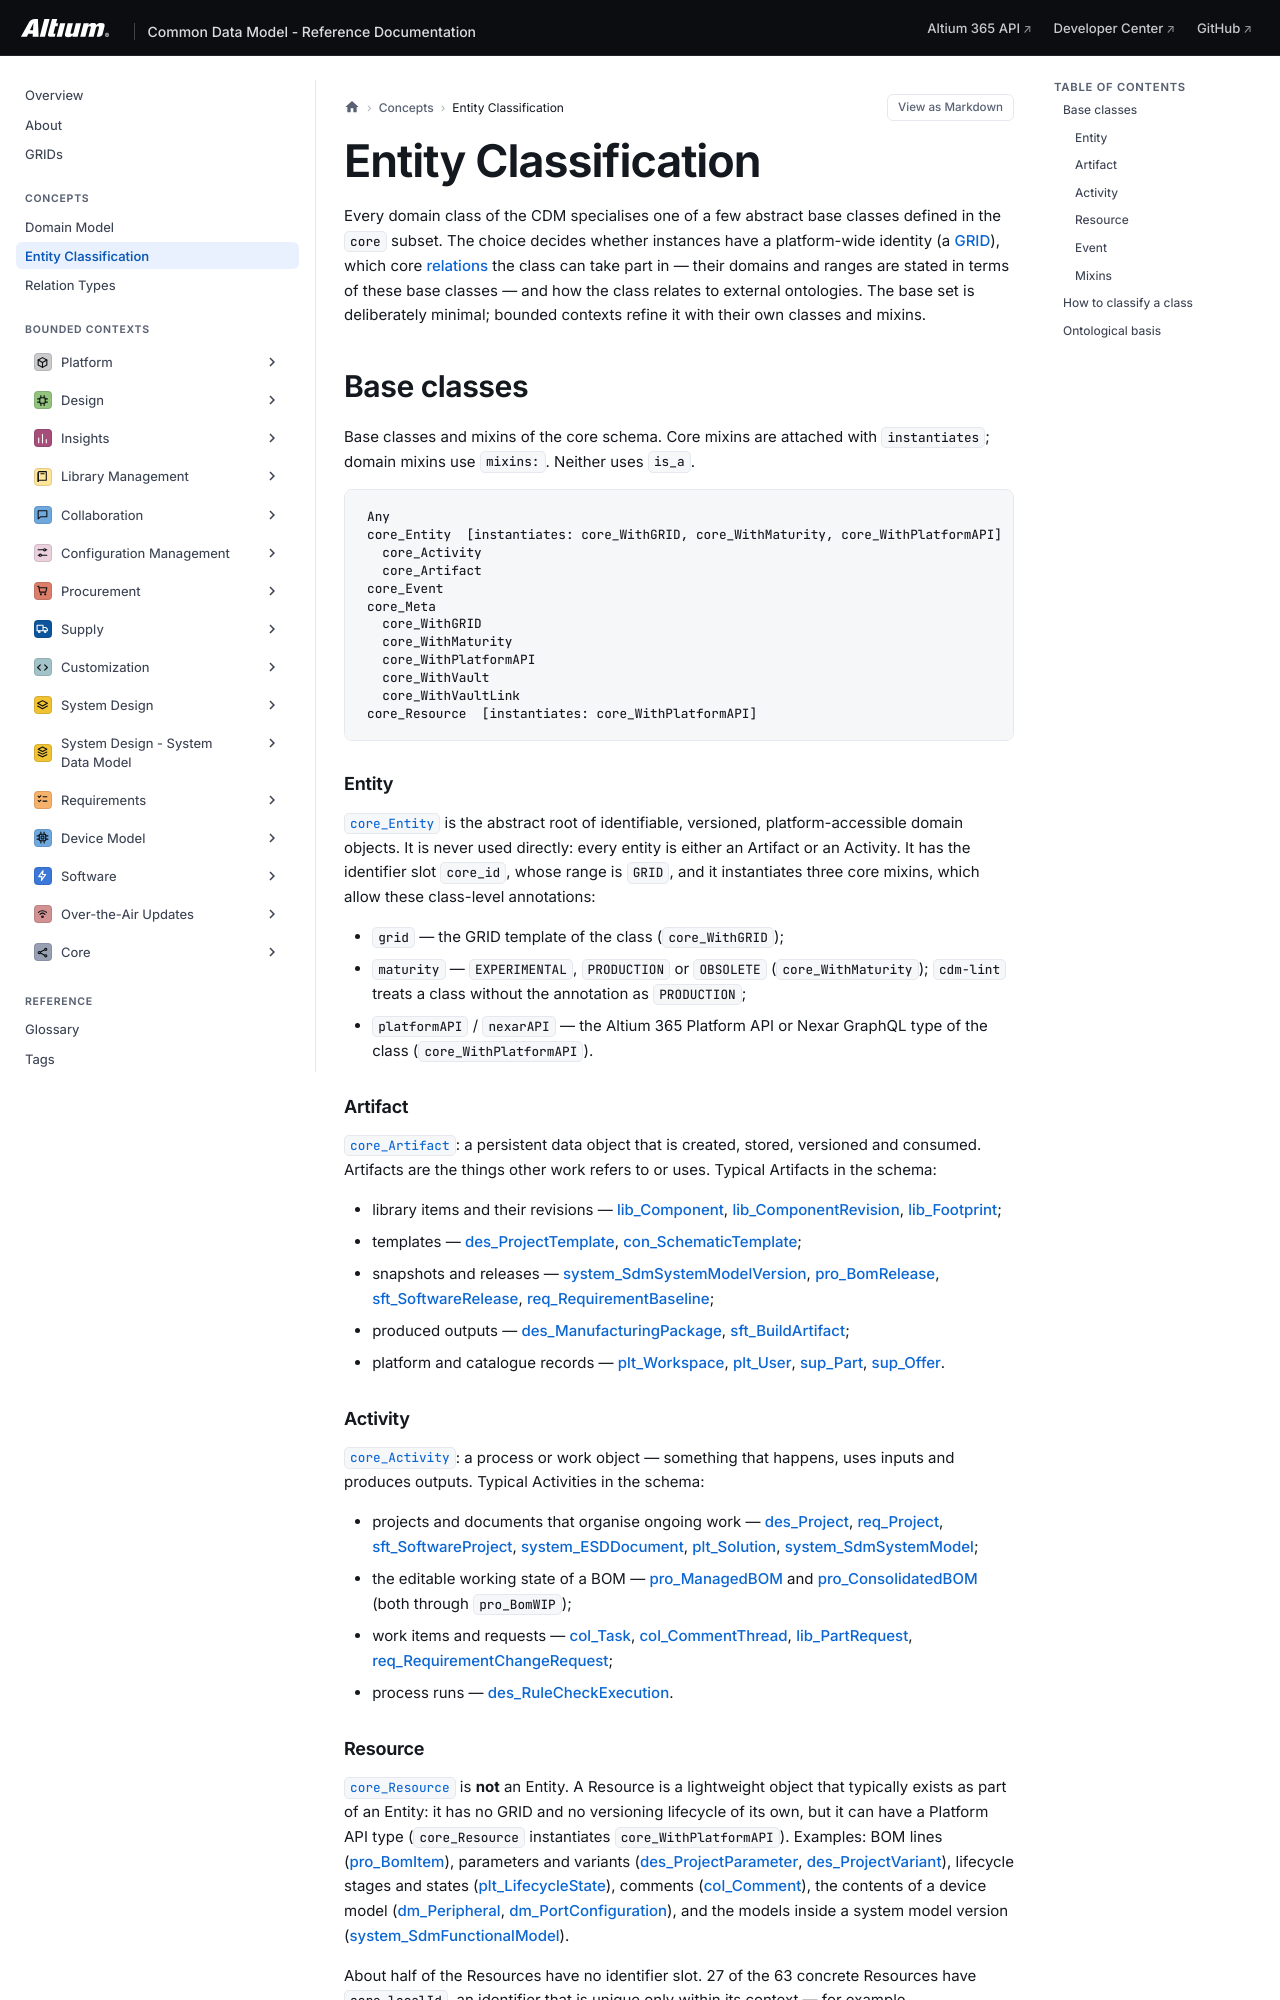

repository: AltiumDeveloper/cdm · page: entity-classification/index.html · generator: mkdocs

# Entity Classification

Every domain class of the CDM specialises one of a few abstract base classes defined in the `core` subset. The
choice decides whether instances have a platform-wide identity (a [GRID](grid-format.md)), which core
[relations](relation-types.md) the class can take part in — their domains and ranges are stated in terms of
these base classes — and how the class relates to external ontologies. The base set is deliberately minimal;
bounded contexts refine it with their own classes and mixins.

## Base classes

--8<-- "docs/_snippets/class-hierarchy.md"

### Entity

[`core_Entity`](classes/core_Entity.md) is the abstract root of identifiable, versioned, platform-accessible
domain objects. It is never used directly: every entity is either an Artifact or an Activity. It has the
identifier slot `core_id`, whose range is `GRID`, and it instantiates three core mixins, which allow these
class-level annotations:

- `grid` — the GRID template of the class (`core_WithGRID`);
- `maturity` — `EXPERIMENTAL`, `PRODUCTION` or `OBSOLETE` (`core_WithMaturity`); `cdm-lint` treats a class
  without the annotation as `PRODUCTION`;
- `platformAPI` / `nexarAPI` — the Altium 365 Platform API or Nexar GraphQL type of the class
  (`core_WithPlatformAPI`).

### Artifact

[`core_Artifact`](classes/core_Artifact.md): a persistent data object that is created, stored, versioned and
consumed. Artifacts are the things other work refers to or uses. Typical Artifacts in the schema:

- library items and their revisions — [lib_Component](classes/lib_Component.md),
  [lib_ComponentRevision](classes/lib_ComponentRevision.md), [lib_Footprint](classes/lib_Footprint.md);
- templates — [des_ProjectTemplate](classes/des_ProjectTemplate.md),
  [con_SchematicTemplate](classes/con_SchematicTemplate.md);
- snapshots and releases — [system_SdmSystemModelVersion](classes/system_SdmSystemModelVersion.md),
  [pro_BomRelease](classes/pro_BomRelease.md), [sft_SoftwareRelease](classes/sft_SoftwareRelease.md),
  [req_RequirementBaseline](classes/req_RequirementBaseline.md);
- produced outputs — [des_ManufacturingPackage](classes/des_ManufacturingPackage.md),
  [sft_BuildArtifact](classes/sft_BuildArtifact.md);
- platform and catalogue records — [plt_Workspace](classes/plt_Workspace.md), [plt_User](classes/plt_User.md),
  [sup_Part](classes/sup_Part.md), [sup_Offer](classes/sup_Offer.md).

### Activity

[`core_Activity`](classes/core_Activity.md): a process or work object — something that happens, uses inputs and
produces outputs. Typical Activities in the schema:

- projects and documents that organise ongoing work — [des_Project](classes/des_Project.md),
  [req_Project](classes/req_Project.md), [sft_SoftwareProject](classes/sft_SoftwareProject.md),
  [system_ESDDocument](classes/system_ESDDocument.md), [plt_Solution](classes/plt_Solution.md),
  [system_SdmSystemModel](classes/system_SdmSystemModel.md);
- the editable working state of a BOM — [pro_ManagedBOM](classes/pro_ManagedBOM.md) and
  [pro_ConsolidatedBOM](classes/pro_ConsolidatedBOM.md) (both through `pro_BomWIP`);
- work items and requests — [col_Task](classes/col_Task.md), [col_CommentThread](classes/col_CommentThread.md),
  [lib_PartRequest](classes/lib_PartRequest.md),
  [req_RequirementChangeRequest](classes/req_RequirementChangeRequest.md);
- process runs — [des_RuleCheckExecution](classes/des_RuleCheckExecution.md).
